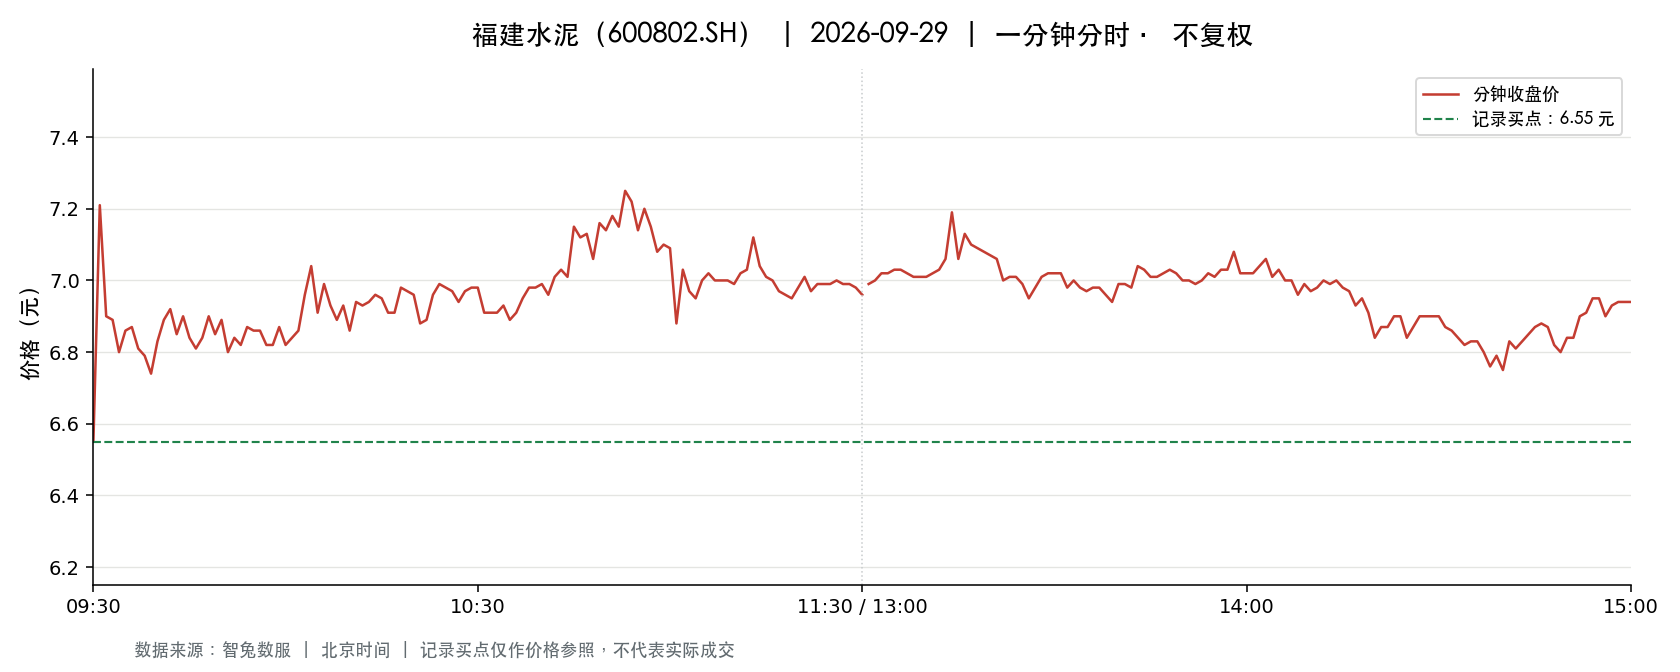

Source data for this figure (header and first rows):
t, o, h, l, c, v, a, pc, sf
2026-09-29 09:30:00, 6.55, 6.55, 6.55, 6.55, 56214, 36820170, 7.28, 0.0
2026-09-29 09:31:00, 6.55, 7.21, 6.55, 7.21, 204132, 136638983, 6.55, 0.0
2026-09-29 09:32:00, 7.12, 7.28, 6.9, 6.9, 44199, 30915108, 7.21, 0.0
2026-09-29 09:33:00, 6.85, 6.9, 6.79, 6.89, 20996, 14390003, 6.9, 0.0
2026-09-29 09:34:00, 6.89, 6.95, 6.8, 6.8, 18602, 12824844, 6.89, 0.0
2026-09-29 09:35:00, 6.81, 6.92, 6.81, 6.86, 19485, 13370029, 6.8, 0.0
2026-09-29 09:36:00, 6.86, 6.93, 6.78, 6.87, 14245, 9775558, 6.86, 0.0
2026-09-29 09:37:00, 6.84, 6.96, 6.81, 6.81, 14433, 9936470, 6.87, 0.0
2026-09-29 09:38:00, 6.8, 6.82, 6.77, 6.79, 9704, 6602757, 6.81, 0.0
2026-09-29 09:39:00, 6.78, 6.78, 6.61, 6.74, 27370, 18303960, 6.79, 0.0
2026-09-29 09:40:00, 6.74, 6.89, 6.74, 6.83, 11784, 8039639, 6.74, 0.0
2026-09-29 09:41:00, 6.84, 6.89, 6.84, 6.89, 6342, 4354754, 6.83, 0.0
2026-09-29 09:42:00, 6.89, 6.94, 6.89, 6.92, 8488, 5874508, 6.89, 0.0
2026-09-29 09:43:00, 6.96, 6.96, 6.85, 6.85, 7464, 5146721, 6.92, 0.0
2026-09-29 09:44:00, 6.83, 6.9, 6.83, 6.9, 3956, 2711435, 6.85, 0.0
2026-09-29 09:45:00, 6.9, 6.9, 6.83, 6.84, 4994, 3430775, 6.9, 0.0
2026-09-29 09:46:00, 6.83, 6.84, 6.81, 6.81, 7723, 5273949, 6.84, 0.0
2026-09-29 09:47:00, 6.81, 6.84, 6.78, 6.84, 4536, 3081326, 6.81, 0.0
2026-09-29 09:48:00, 6.82, 6.9, 6.81, 6.9, 5803, 3977932, 6.84, 0.0
2026-09-29 09:49:00, 6.9, 6.92, 6.84, 6.85, 9567, 6590213, 6.9, 0.0
2026-09-29 09:50:00, 6.86, 6.9, 6.85, 6.89, 3462, 2381143, 6.85, 0.0
2026-09-29 09:51:00, 6.9, 6.9, 6.8, 6.8, 5784, 3957742, 6.89, 0.0
2026-09-29 09:52:00, 6.84, 6.86, 6.81, 6.84, 2627, 1794209, 6.8, 0.0
2026-09-29 09:53:00, 6.84, 6.84, 6.81, 6.82, 2904, 1982114, 6.84, 0.0
2026-09-29 09:54:00, 6.82, 6.87, 6.82, 6.87, 1935, 1323477, 6.82, 0.0
2026-09-29 09:55:00, 6.87, 6.88, 6.84, 6.86, 2389, 1639894, 6.87, 0.0
2026-09-29 09:56:00, 6.85, 6.88, 6.85, 6.86, 1843, 1264841, 6.86, 0.0
2026-09-29 09:57:00, 6.86, 6.87, 6.81, 6.82, 3267, 2233282, 6.86, 0.0
2026-09-29 09:58:00, 6.83, 6.83, 6.81, 6.82, 3111, 2120531, 6.82, 0.0
2026-09-29 09:59:00, 6.81, 6.87, 6.81, 6.87, 3004, 2053954, 6.82, 0.0
2026-09-29 10:00:00, 6.88, 6.88, 6.81, 6.82, 4617, 3163234, 6.87, 0.0
2026-09-29 10:01:00, 6.82, 6.84, 6.81, 6.84, 2736, 1869253, 6.82, 0.0
2026-09-29 10:02:00, 6.85, 6.88, 6.82, 6.86, 4420, 3027911, 6.84, 0.0
2026-09-29 10:03:00, 6.88, 6.99, 6.88, 6.96, 7072, 4914482, 6.86, 0.0
2026-09-29 10:04:00, 6.95, 7.07, 6.95, 7.04, 20838, 14619481, 6.96, 0.0
2026-09-29 10:05:00, 7.04, 7.05, 6.9, 6.91, 11134, 7769336, 7.04, 0.0
2026-09-29 10:06:00, 6.93, 7.0, 6.93, 6.99, 7157, 4978136, 6.91, 0.0
2026-09-29 10:07:00, 6.99, 6.99, 6.91, 6.93, 6070, 4223059, 6.99, 0.0
2026-09-29 10:08:00, 6.93, 6.94, 6.88, 6.89, 10238, 7080638, 6.93, 0.0
2026-09-29 10:09:00, 6.89, 6.93, 6.89, 6.93, 3422, 2363873, 6.89, 0.0
2026-09-29 10:10:00, 6.93, 6.94, 6.86, 6.86, 6290, 4338579, 6.93, 0.0
2026-09-29 10:11:00, 6.89, 6.95, 6.87, 6.94, 2384, 1650415, 6.86, 0.0
2026-09-29 10:12:00, 6.95, 6.99, 6.92, 6.93, 4572, 3179777, 6.94, 0.0
2026-09-29 10:13:00, 6.93, 6.95, 6.92, 6.94, 2104, 1458868, 6.93, 0.0
2026-09-29 10:14:00, 6.95, 6.97, 6.94, 6.96, 2180, 1514758, 6.94, 0.0
2026-09-29 10:15:00, 6.94, 6.96, 6.92, 6.95, 3609, 2500551, 6.96, 0.0
2026-09-29 10:16:00, 6.92, 6.95, 6.91, 6.91, 1407, 973513, 6.95, 0.0
2026-09-29 10:17:00, 6.92, 6.92, 6.9, 6.91, 3133, 2163267, 6.91, 0.0
2026-09-29 10:18:00, 6.9, 6.98, 6.9, 6.98, 1589, 1100993, 6.91, 0.0
2026-09-29 10:19:00, 6.98, 6.98, 6.94, 6.97, 5001, 3482786, 6.98, 0.0
2026-09-29 10:20:00, 6.93, 6.96, 6.92, 6.96, 1403, 976032, 6.97, 0.0
2026-09-29 10:21:00, 6.95, 6.95, 6.88, 6.88, 3054, 2108973, 6.96, 0.0
2026-09-29 10:22:00, 6.88, 6.92, 6.87, 6.89, 1818, 1251306, 6.88, 0.0
2026-09-29 10:23:00, 6.89, 6.99, 6.89, 6.96, 4648, 3226361, 6.89, 0.0
2026-09-29 10:24:00, 6.97, 6.99, 6.93, 6.99, 3893, 2714231, 6.96, 0.0
2026-09-29 10:25:00, 6.99, 6.99, 6.96, 6.98, 3814, 2660630, 6.99, 0.0
2026-09-29 10:26:00, 6.98, 6.98, 6.96, 6.97, 3514, 2451422, 6.98, 0.0
2026-09-29 10:27:00, 6.97, 6.99, 6.94, 6.94, 4522, 3151566, 6.97, 0.0
2026-09-29 10:28:00, 6.93, 6.98, 6.93, 6.97, 2574, 1791067, 6.94, 0.0
2026-09-29 10:29:00, 6.97, 6.98, 6.96, 6.98, 2394, 1668346, 6.97, 0.0
... 181 more rows
